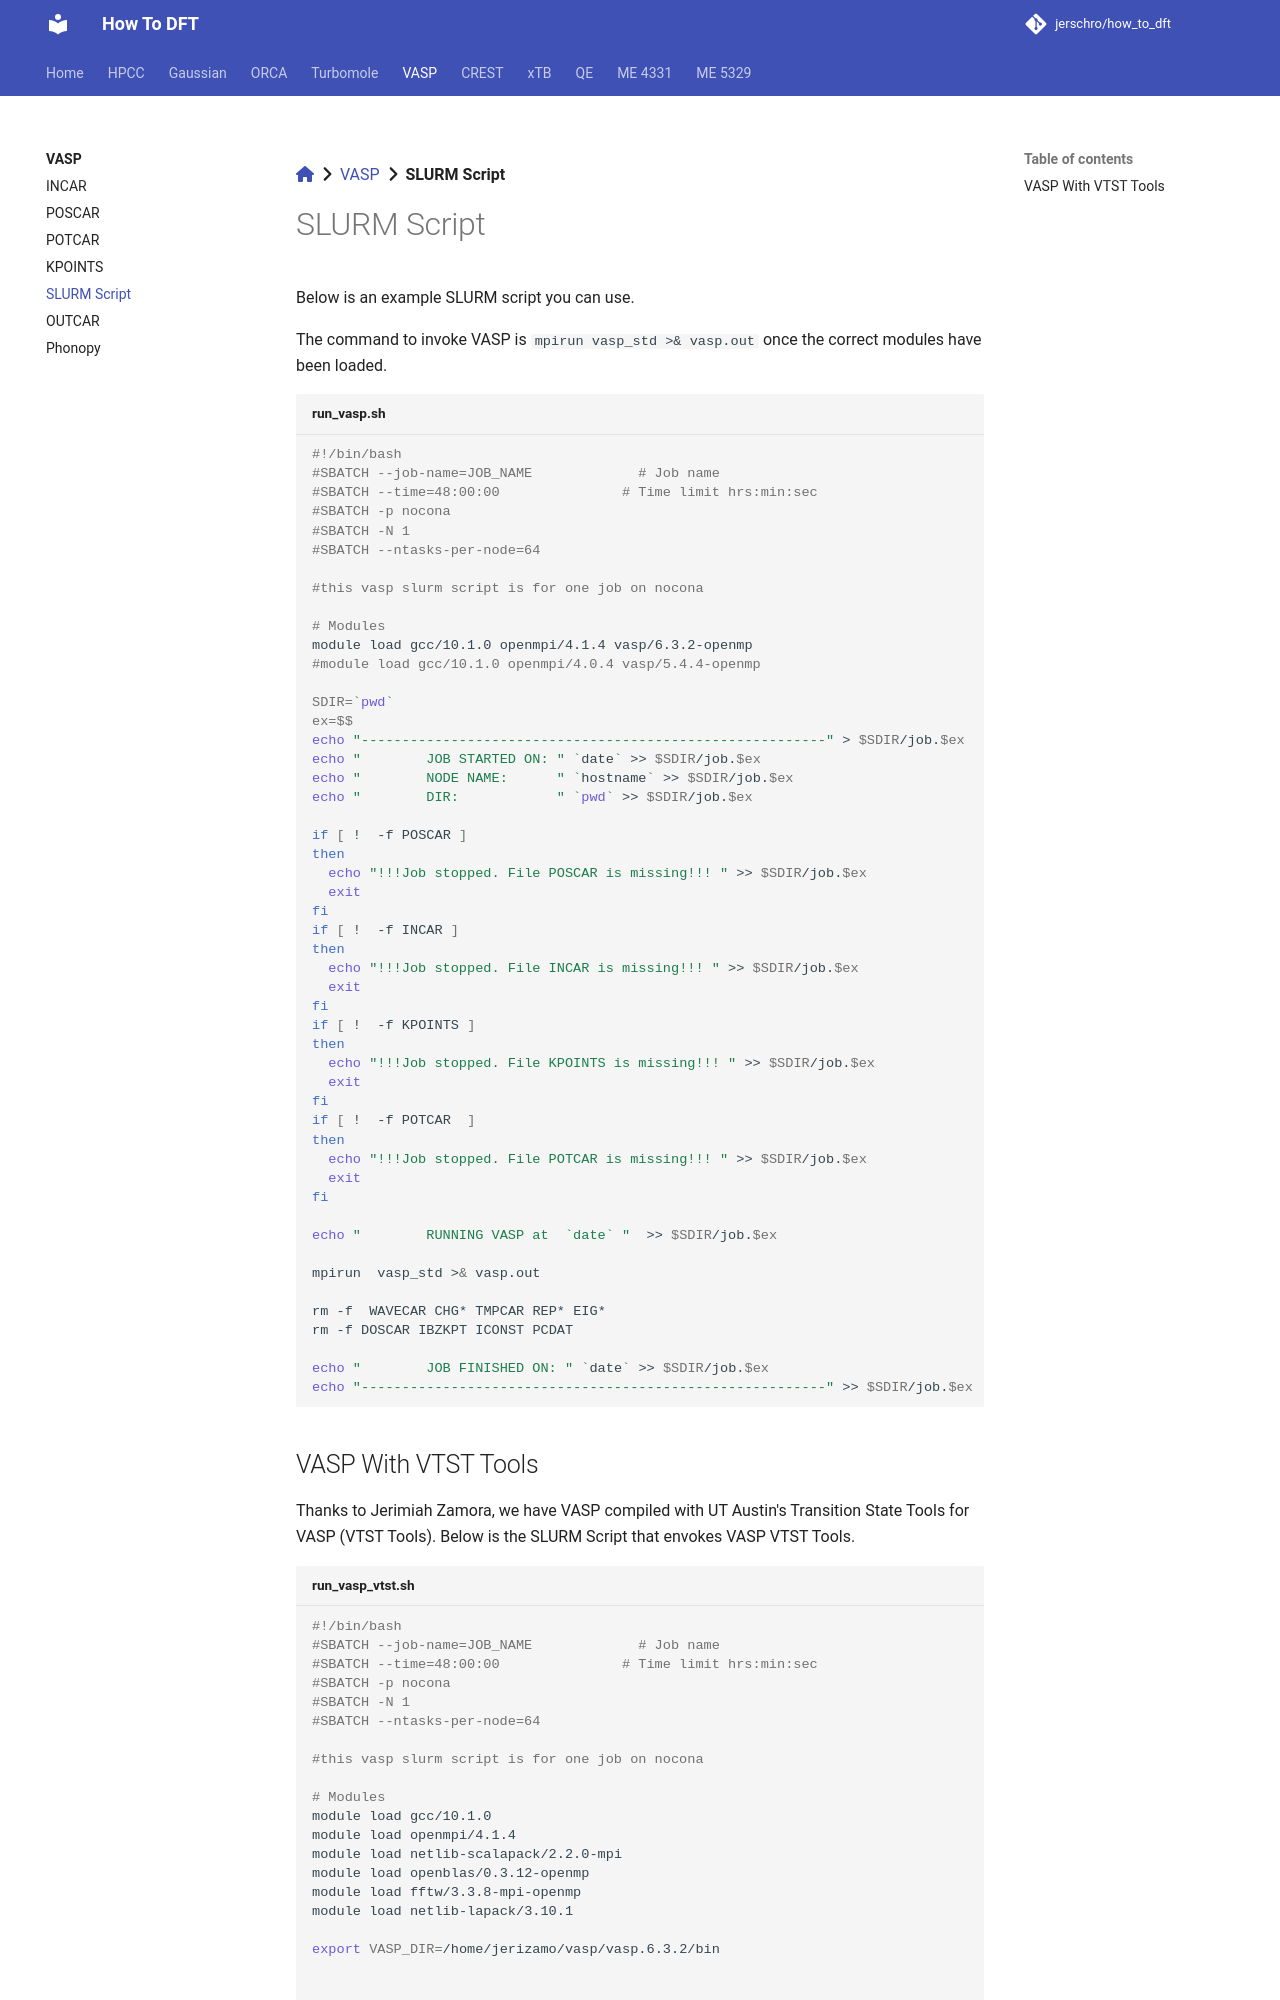

repository: jerschro/how_to_dft · page: vasp/slurm_script/index.html · generator: mkdocs

[:fontawesome-solid-house:](../index.md) :fontawesome-solid-angle-right: [VASP](index.md) :fontawesome-solid-angle-right: **SLURM Script**
# SLURM Script

Below is an example SLURM script you can use. 

The command to invoke VASP is ```mpirun  vasp_std >& vasp.out``` once the correct modules have been loaded.

``` bash title="run_vasp.sh"
#!/bin/bash
#SBATCH --job-name=JOB_NAME             # Job name
#SBATCH --time=48:00:00               # Time limit hrs:min:sec
#SBATCH -p nocona
#SBATCH -N 1
#SBATCH --ntasks-per-node=64

#this vasp slurm script is for one job on nocona

# Modules
module load gcc/10.1.0 openmpi/4.1.4 vasp/6.3.2-openmp
#module load gcc/10.1.0 openmpi/4.0.4 vasp/5.4.4-openmp

SDIR=`pwd`
ex=$$
echo "---------------------------------------------------------" > $SDIR/job.$ex
echo "        JOB STARTED ON: " `date` >> $SDIR/job.$ex
echo "        NODE NAME:      " `hostname` >> $SDIR/job.$ex
echo "        DIR:            " `pwd` >> $SDIR/job.$ex

if [ !  -f POSCAR ]
then
  echo "!!!Job stopped. File POSCAR is missing!!! " >> $SDIR/job.$ex
  exit
fi
if [ !  -f INCAR ]
then
  echo "!!!Job stopped. File INCAR is missing!!! " >> $SDIR/job.$ex
  exit
fi
if [ !  -f KPOINTS ]
then
  echo "!!!Job stopped. File KPOINTS is missing!!! " >> $SDIR/job.$ex
  exit
fi
if [ !  -f POTCAR  ]
then
  echo "!!!Job stopped. File POTCAR is missing!!! " >> $SDIR/job.$ex
  exit
fi

echo "        RUNNING VASP at  `date` "  >> $SDIR/job.$ex

mpirun  vasp_std >& vasp.out

rm -f  WAVECAR CHG* TMPCAR REP* EIG*
rm -f DOSCAR IBZKPT ICONST PCDAT

echo "        JOB FINISHED ON: " `date` >> $SDIR/job.$ex
echo "---------------------------------------------------------" >> $SDIR/job.$ex

```
